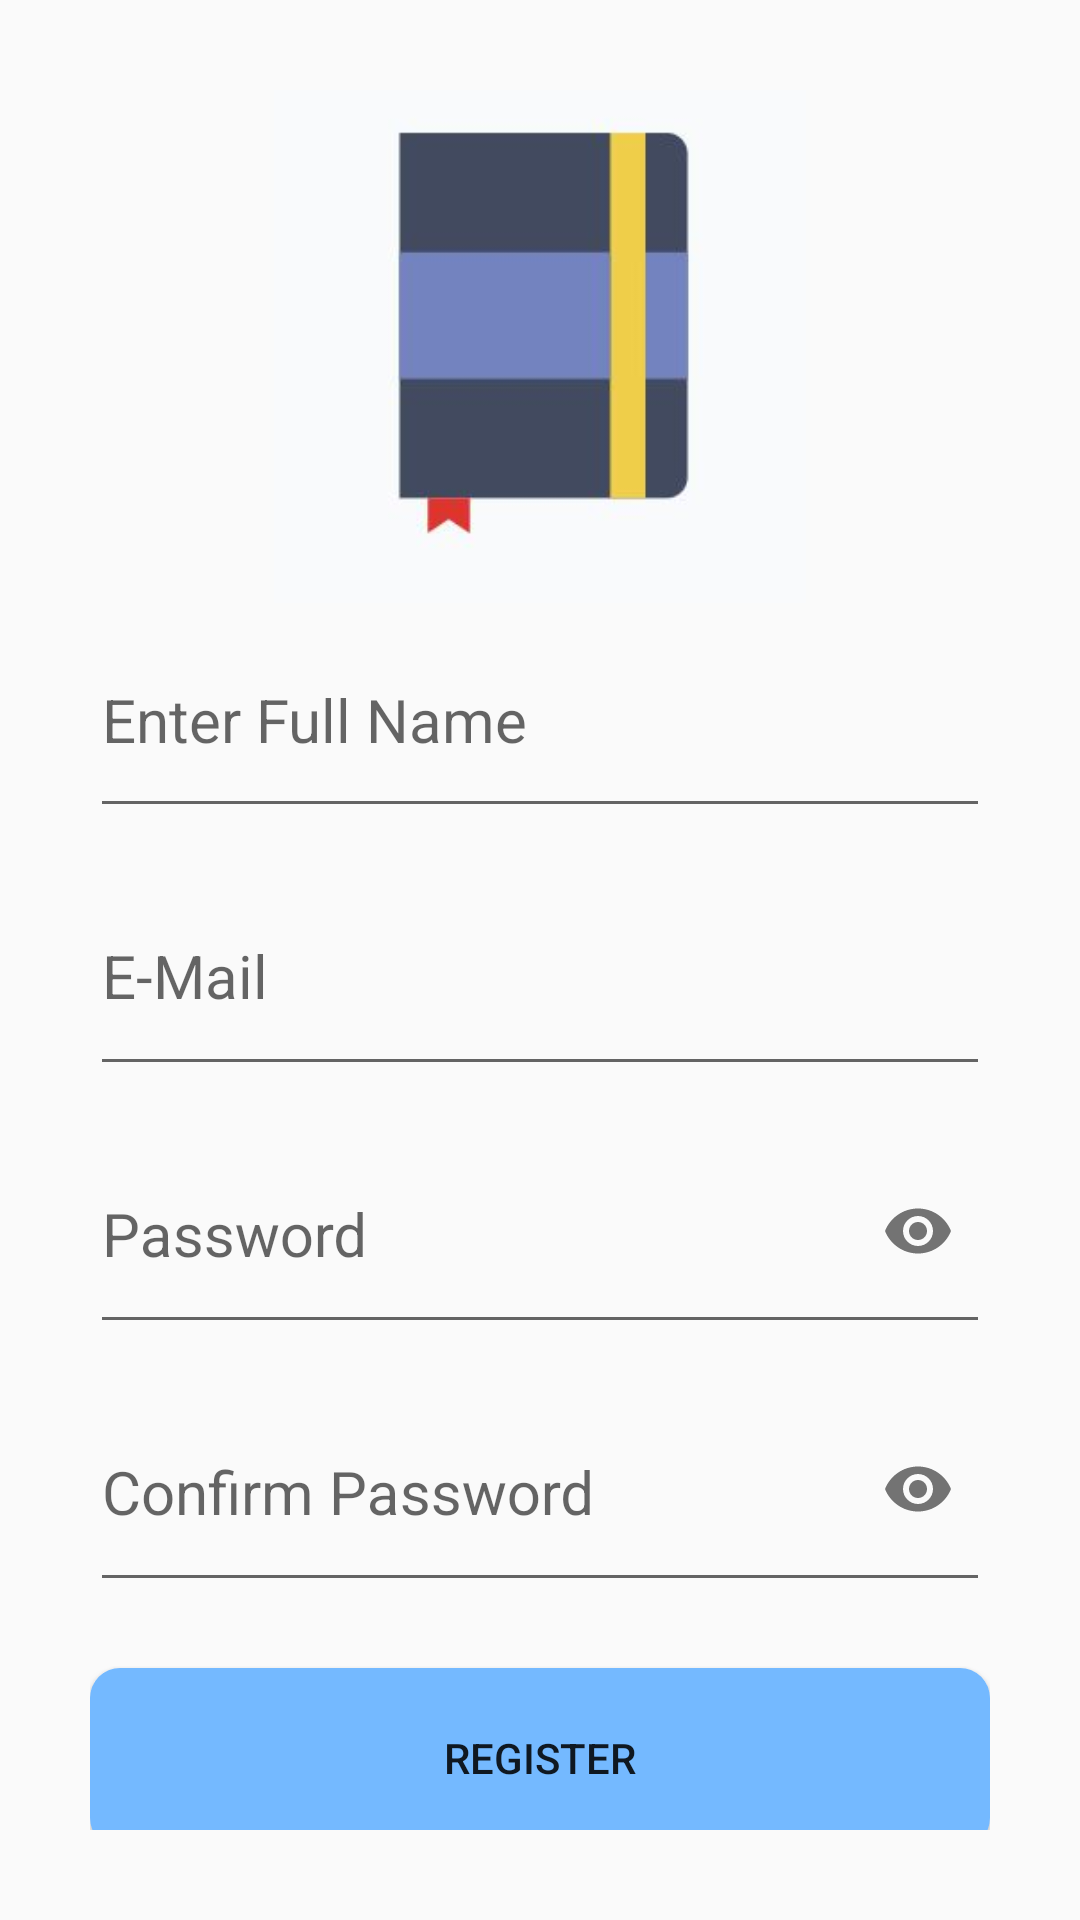

Android layout source for this screen:
<!-- AndroidManifest.xml: application theme AppTheme -->
<!-- res/layout/activity_signup_form.xml -->
<?xml version="1.0" encoding="utf-8"?>
<LinearLayout xmlns:android="http://schemas.android.com/apk/res/android"
    xmlns:app="http://schemas.android.com/apk/res-auto"
    xmlns:tools="http://schemas.android.com/tools"
    android:layout_width="match_parent"
    android:layout_height="match_parent"
    android:orientation="vertical"
    android:padding="30dp"
    tools:context=".Signup_form">

    <androidx.appcompat.widget.AppCompatImageView
        android:layout_width="match_parent"
        android:layout_height="171dp"
        android:src="@drawable/diary">

    </androidx.appcompat.widget.AppCompatImageView>

    <androidx.core.widget.ContentLoadingProgressBar
        android:id="@+id/progressbar"
        android:layout_width="wrap_content"
        android:layout_height="wrap_content"
        android:layout_gravity="center_horizontal"
        android:layout_marginTop="10dp"
        android:visibility="gone">

    </androidx.core.widget.ContentLoadingProgressBar>

    <com.google.android.material.textfield.TextInputLayout

        android:layout_width="match_parent"
        android:layout_height="wrap_content"
        android:focusableInTouchMode="true"
        android:focusable="true">

    </com.google.android.material.textfield.TextInputLayout>

    <com.google.android.material.textfield.TextInputEditText
        android:id="@+id/txtname"
        android:layout_width="match_parent"
        android:layout_height="75dp"
        android:hint="Enter Full Name"
        android:inputType="text"
        android:textSize="20sp"
        android:ems="10"


        />

    <com.google.android.material.textfield.TextInputLayout

        android:layout_width="match_parent"
        android:layout_height="match_parent"
        android:focusable="true"
        android:focusableInTouchMode="true"
       >

        <com.google.android.material.textfield.TextInputEditText
            android:id="@+id/txtmail"
            android:layout_width="match_parent"
            android:layout_height="75dp"
            android:hint="E-Mail"
            android:inputType="text"
            android:ems="10"
            android:textSize="20sp"/>

        <com.google.android.material.textfield.TextInputLayout
            android:layout_width="match_parent"
            android:layout_height="320dp"
            android:focusable="true"
            android:focusableInTouchMode="true"
            app:passwordToggleEnabled="true">

            <com.google.android.material.textfield.TextInputEditText
                android:id="@+id/txtpass"
                android:layout_width="match_parent"
                android:layout_height="75dp"
                android:hint="Password"
                android:inputType="textPassword"
                android:textSize="20sp" />

            <com.google.android.material.textfield.TextInputLayout
                android:layout_width="match_parent"
                android:layout_height="108dp"
                android:focusable="true"
                android:focusableInTouchMode="true"
                app:passwordToggleEnabled="true">

                <com.google.android.material.textfield.TextInputEditText
                    android:id="@+id/txtcpass"
                    android:layout_width="match_parent"
                    android:layout_height="75dp"
                    android:hint="Confirm Password"
                    android:inputType="textPassword"
                    android:textSize="20sp" />

            </com.google.android.material.textfield.TextInputLayout>

            <Button
                android:id="@+id/btnregi"
                android:layout_width="match_parent"
                android:layout_height="60dp"

                android:background="@drawable/custom_button"
                android:text="Register"></Button>

        </com.google.android.material.textfield.TextInputLayout>
    </com.google.android.material.textfield.TextInputLayout>

</LinearLayout>
<!-- resources referenced by this layout -->
<resources>
  <!-- drawable custom_button (drawable) -->
  <?xml version="1.0" encoding="utf-8"?>
  <shape xmlns:android="http://schemas.android.com/apk/res/android" android:shape="rectangle">
      <solid android:color="#74b9ff"></solid>
      <corners android:radius="10dp"></corners>
  
  </shape>
  <!-- drawable diary: jpg bitmap (drawable, 11758 bytes) -->
  <style name="AppTheme" parent="Theme.AppCompat.Light.NoActionBar">
          
          <item name="colorPrimary">@color/colorPrimary</item>
          <item name="colorPrimaryDark">@color/colorPrimaryDark</item>
          <item name="colorAccent">@color/colorAccent</item>
      </style>
  <color name="colorPrimary">#0b0b0b</color>
  <color name="colorPrimaryDark">#0b0b0b</color>
  <color name="colorAccent">#D81B60</color>
</resources>
